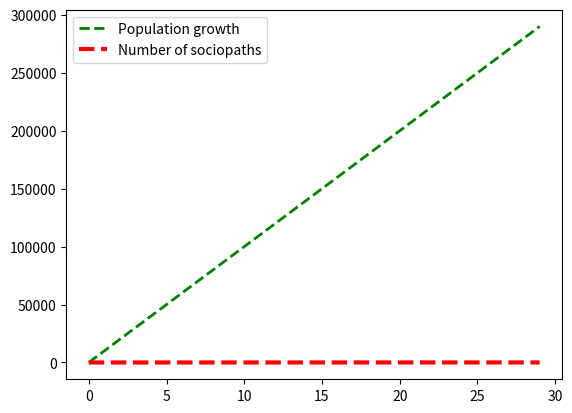

Here is the Python script that generated this plot:
#!/usr/bin/python3
# plotting more complex lines with matplotlib


import matplotlib.pyplot as plt
import numpy as np



x = np.arange(0,30, 1)

print(x)

# notice the squared expression below. Matplotlib will plot this. For every x list-value it will use the squared expression to plot it
plt.plot(x*10000, 'g--', linewidth=2, label='Population growth')
plt.plot(x, 'r--', linewidth=3, label='Number of sociopaths')


plt.legend()


# save the graph with the .savefig() method
plt.savefig('mygraph.png')


plt.show()


